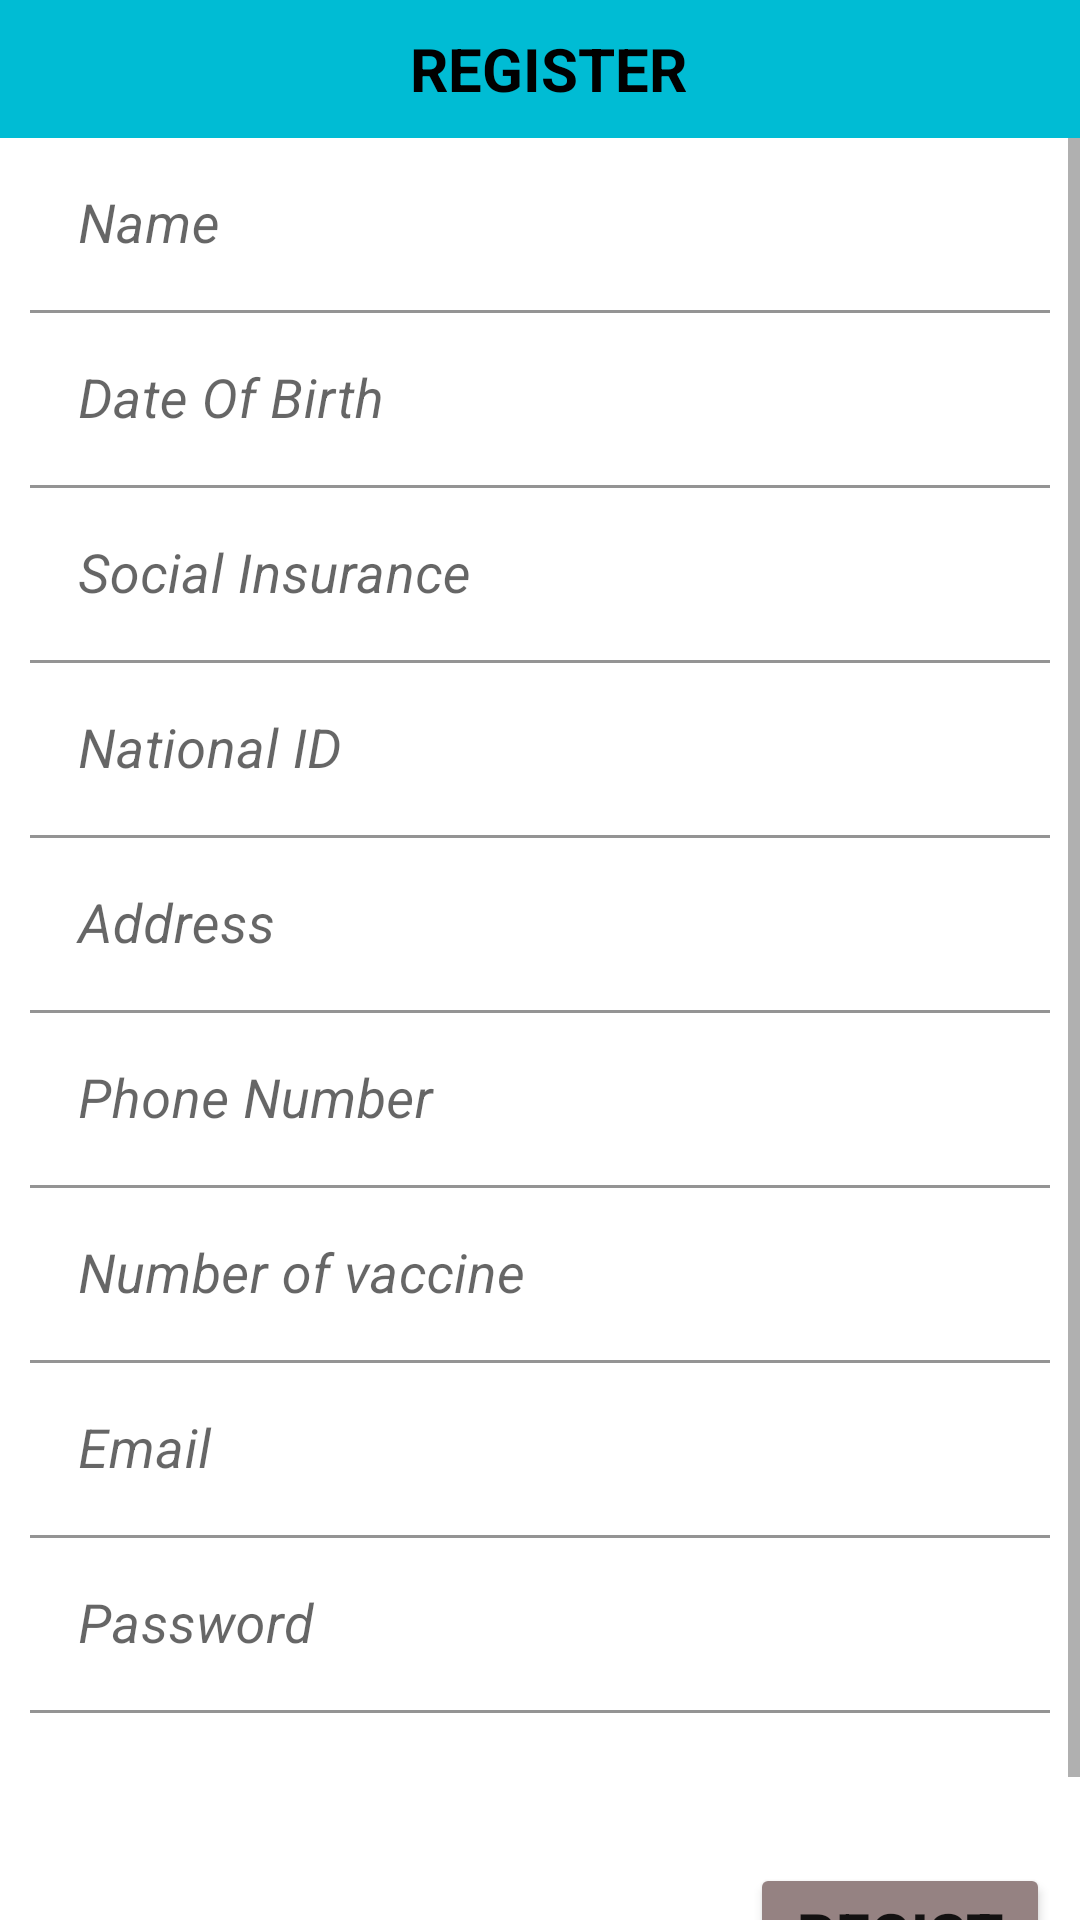

Here is an Android app screen rendered from its layout file. Give the layout XML and the strings, colors and styles it references.
<!-- AndroidManifest.xml: application theme Theme.PCCovidMini -->
<!-- res/layout/activity_register.xml -->
<LinearLayout xmlns:android="http://schemas.android.com/apk/res/android"
    xmlns:app="http://schemas.android.com/apk/res-auto"
    xmlns:tools="http://schemas.android.com/tools"
    android:layout_width="match_parent"
    android:layout_height="match_parent"
    android:gravity="center_horizontal"
    android:orientation="vertical">

    <LinearLayout
        android:layout_width="match_parent"
        android:layout_height="wrap_content"
        android:background="#00BCD4"
        android:orientation="horizontal"
        android:padding="5dp">

        <ImageView
            android:id="@+id/ic_back"
            android:layout_width="0dp"
            android:layout_height="match_parent"
            android:layout_weight="1"
            app:srcCompat="@drawable/ic_back" />

        <TextView
            android:id="@+id/textRegister"
            android:layout_width="339dp"
            android:layout_height="36dp"
            android:layout_weight="1"
            android:gravity="center"
            android:text="REGISTER"
            android:textStyle="bold"
            android:textColor="@color/black"
            android:textColorHint="@color/black"
            android:textSize="20sp" />
    </LinearLayout>

    <ProgressBar
        android:id="@+id/progressBar"
        style="?android:attr/progressBarStyleLarge"
        android:layout_width="50dp"
        android:layout_height="50dp"
        android:layout_marginTop="15dp"
        android:layout_marginBottom="5dp"
        android:layout_centerInParent="true"
        android:visibility="gone" />
    <ScrollView
        android:layout_width="match_parent"
        android:layout_height="match_parent">

        <LinearLayout
            android:layout_width="match_parent"
            android:layout_height="wrap_content"
            android:layout_marginLeft="10dp"
            android:layout_marginRight="10dp"
            android:orientation="vertical">


            <com.google.android.material.textfield.TextInputLayout
                android:layout_width="match_parent"
                android:layout_height="match_parent">

                <com.google.android.material.textfield.TextInputEditText
                    android:id="@+id/fullName"
                    android:layout_width="match_parent"
                    android:layout_height="wrap_content"
                    android:background="#F3FFFFFF"
                    android:hint="@string/name"
                    android:textSize="18sp"
                    android:textStyle="italic" />
            </com.google.android.material.textfield.TextInputLayout>

            <com.google.android.material.textfield.TextInputLayout
                android:layout_width="match_parent"
                android:layout_height="match_parent">

                <com.google.android.material.textfield.TextInputEditText
                    android:id="@+id/dateOfBirth"
                    android:layout_width="match_parent"
                    android:layout_height="wrap_content"
                    android:background="#F3FFFFFF"
                    android:hint="@string/date_of_birth"
                    android:textSize="18sp"
                    android:textStyle="italic"
                    android:inputType="date"/>
            </com.google.android.material.textfield.TextInputLayout>

            <com.google.android.material.textfield.TextInputLayout
                android:layout_width="match_parent"
                android:layout_height="match_parent">

                <com.google.android.material.textfield.TextInputEditText
                    android:id="@+id/social_insurance"
                    android:layout_width="match_parent"
                    android:layout_height="wrap_content"
                    android:background="#F3FFFFFF"
                    android:hint="@string/social_insurance"
                    android:textSize="18sp"
                    android:textStyle="italic"
                    android:inputType="number"/>
            </com.google.android.material.textfield.TextInputLayout>

            <LinearLayout
                android:layout_width="match_parent"
                android:layout_height="match_parent"
                android:orientation="horizontal">

                <com.google.android.material.textfield.TextInputLayout
                    android:layout_width="340dp"
                    android:layout_height="wrap_content">

                    <com.google.android.material.textfield.TextInputEditText
                        android:id="@+id/nationalID"
                        android:layout_width="match_parent"
                        android:layout_height="wrap_content"
                        android:background="#F3FFFFFF"
                        android:hint="@string/national_id"
                        android:textSize="18sp"
                        android:textStyle="italic"
                        android:inputType="number"/>

                </com.google.android.material.textfield.TextInputLayout>

                <ImageView
                    android:id="@+id/ic_qr"
                    android:layout_width="wrap_content"
                    android:layout_height="match_parent"
                    android:layout_weight="1"
                    android:padding="10dp"
                    app:srcCompat="@drawable/ic_qr" />

            </LinearLayout>

            <com.google.android.material.textfield.TextInputLayout
                android:layout_width="match_parent"
                android:layout_height="match_parent">

                <com.google.android.material.textfield.TextInputEditText
                    android:id="@+id/address"
                    android:layout_width="match_parent"
                    android:layout_height="wrap_content"
                    android:background="#F3FFFFFF"
                    android:hint="@string/address"
                    android:textSize="18sp"
                    android:textStyle="italic" />
            </com.google.android.material.textfield.TextInputLayout>

            <com.google.android.material.textfield.TextInputLayout
                android:layout_width="match_parent"
                android:layout_height="match_parent">

                <com.google.android.material.textfield.TextInputEditText
                    android:id="@+id/phoneNum"
                    android:layout_width="match_parent"
                    android:layout_height="wrap_content"
                    android:background="#F3FFFFFF"
                    android:hint="@string/phone_number"
                    android:textSize="18sp"
                    android:textStyle="italic"
                    android:inputType="number"/>
            </com.google.android.material.textfield.TextInputLayout>

            <com.google.android.material.textfield.TextInputLayout
                android:layout_width="match_parent"
                android:layout_height="match_parent">

                <com.google.android.material.textfield.TextInputEditText
                    android:id="@+id/numberVaccine"
                    android:layout_width="match_parent"
                    android:layout_height="wrap_content"
                    android:background="#F3FFFFFF"
                    android:hint="@string/numberOfVaccine"
                    android:textSize="18sp"
                    android:textStyle="italic"
                    android:inputType="number"/>
            </com.google.android.material.textfield.TextInputLayout>

            <com.google.android.material.textfield.TextInputLayout
                android:layout_width="match_parent"
                android:layout_height="match_parent">

                <com.google.android.material.textfield.TextInputEditText
                    android:id="@+id/email"
                    android:layout_width="match_parent"
                    android:layout_height="wrap_content"
                    android:background="#F3FFFFFF"
                    android:hint="@string/email"
                    android:textSize="18sp"
                    android:textStyle="italic"
                    android:inputType="textEmailAddress"/>
            </com.google.android.material.textfield.TextInputLayout>
            <com.google.android.material.textfield.TextInputLayout
                android:layout_width="match_parent"
                android:layout_height="match_parent">

                <com.google.android.material.textfield.TextInputEditText
                    android:id="@+id/password"
                    android:layout_width="match_parent"
                    android:layout_height="wrap_content"
                    android:background="#F3FFFFFF"
                    android:hint="Password"
                    android:textSize="18sp"
                    android:textStyle="italic"
                    android:inputType="textPassword"/>
            </com.google.android.material.textfield.TextInputLayout>

            <Button
                android:id="@+id/registerUser"
                android:layout_width="match_parent"
                android:layout_height="wrap_content"
                android:layout_marginLeft="240dp"
                android:layout_marginTop="50dp"
                android:padding="10dp"
                android:paddingBottom="20dp"
                android:text="Register"
                android:textSize="20sp"
                android:backgroundTint="#958282"
                android:textStyle="bold" />

        </LinearLayout>


    </ScrollView>

</LinearLayout>
<!-- resources referenced by this layout -->
<resources>
  <color name="black">#FF000000</color>
  <string name="address">Address</string>
  <string name="date_of_birth">Date Of Birth</string>
  <string name="email">Email</string>
  <string name="name">Name</string>
  <string name="national_id">National ID</string>
  <string name="numberOfVaccine">Number of vaccine</string>
  <string name="phone_number">Phone Number</string>
  <string name="social_insurance">Social Insurance</string>
  <style name="Theme.PCCovidMini" parent="Theme.MaterialComponents.DayNight.NoActionBar">
          
          <item name="colorPrimary">@color/purple_500</item>
          <item name="colorPrimaryVariant">@color/purple_700</item>
          <item name="colorOnPrimary">@color/white</item>
          
          <item name="colorSecondary">@color/teal_200</item>
          <item name="colorSecondaryVariant">@color/teal_700</item>
          <item name="colorOnSecondary">@color/black</item>
          
          <item name="android:statusBarColor">?attr/colorPrimaryVariant</item>
          
      </style>
  <color name="purple_500">#FF6200EE</color>
  <color name="purple_700">#FF3700B3</color>
  <color name="white">#F6F6F5</color>
  <color name="teal_200">#FF03DAC5</color>
  <color name="teal_700">#FF03DAC5</color>
</resources>
